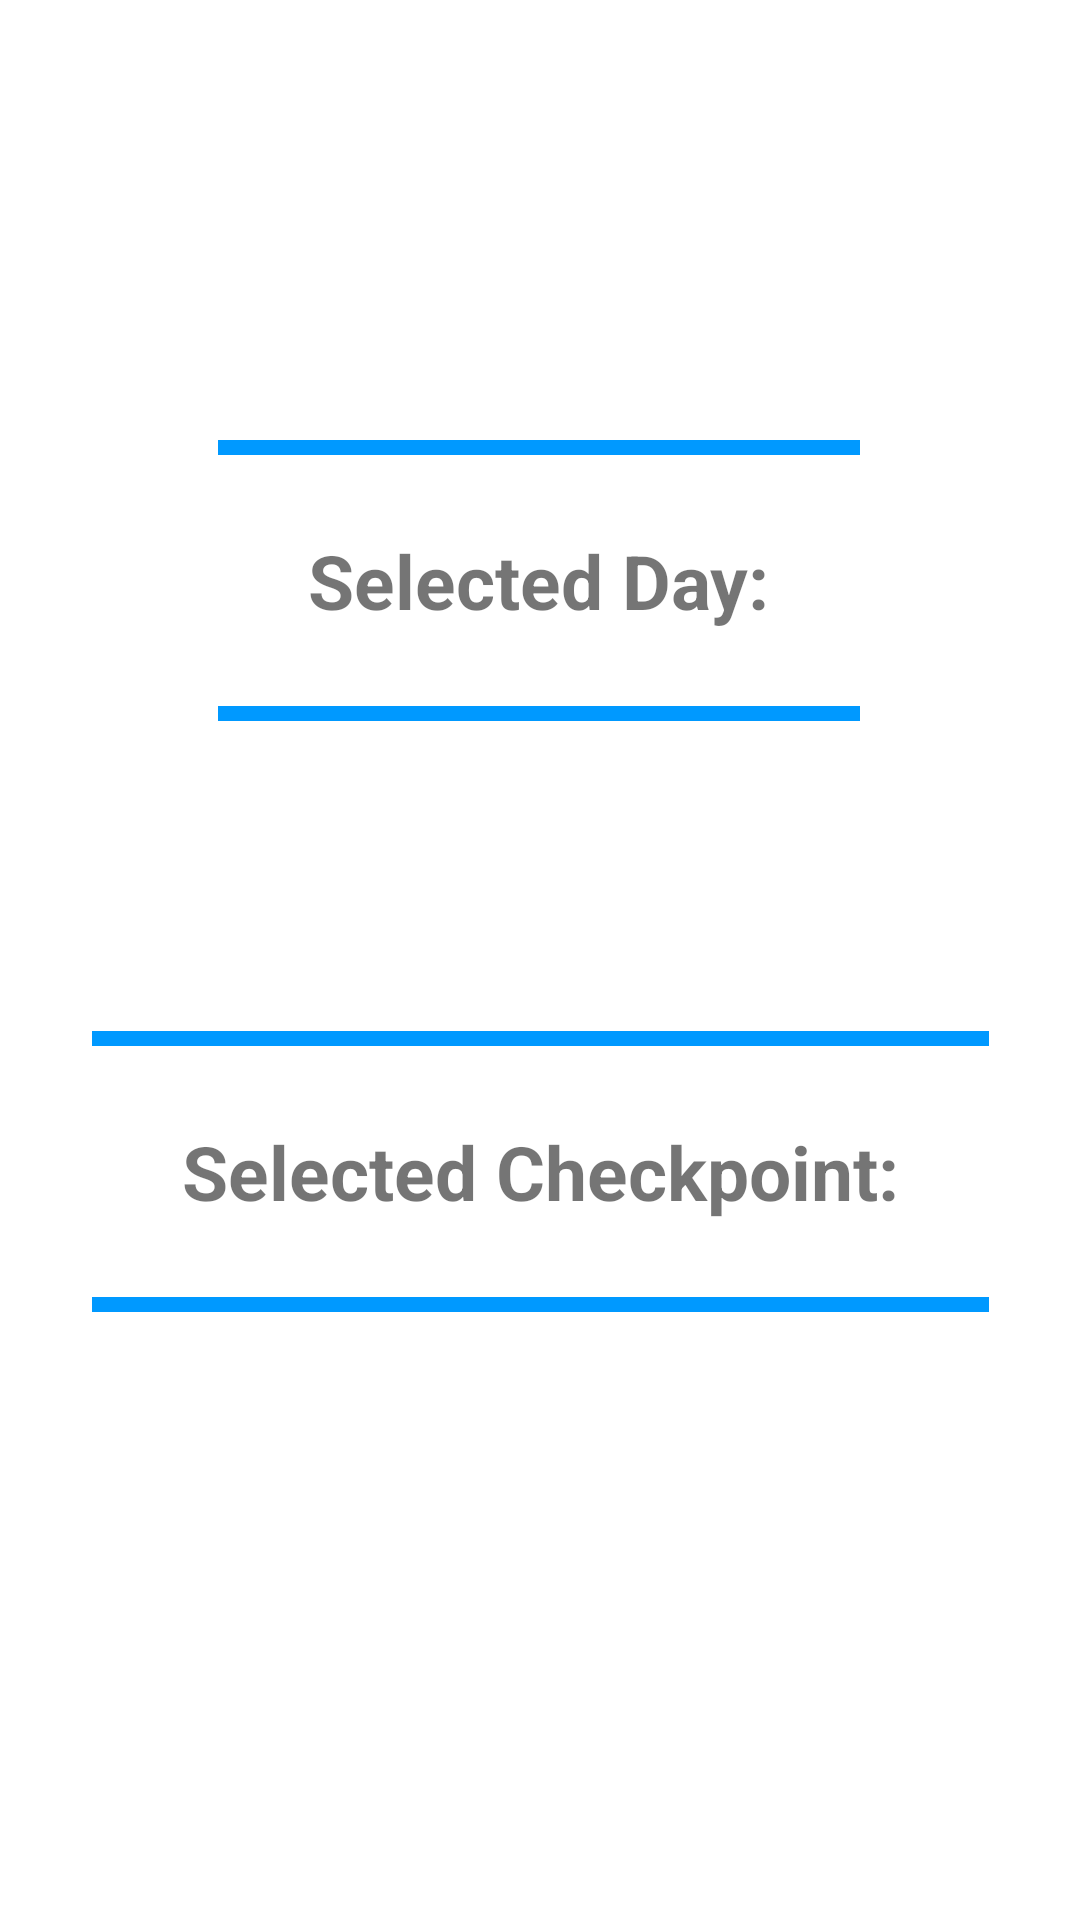

Layout XML and referenced resources for this Android screen:
<!-- AndroidManifest.xml: application theme Theme.HEPRTimeManager -->
<!-- res/layout/activity_view_select_config.xml -->
<?xml version="1.0" encoding="utf-8"?>
<androidx.constraintlayout.widget.ConstraintLayout
    xmlns:android="http://schemas.android.com/apk/res/android"
    xmlns:app="http://schemas.android.com/apk/res-auto"
    xmlns:tools="http://schemas.android.com/tools"
    android:layout_width="match_parent"
    android:orientation="vertical"
    android:gravity="center"
    android:layout_height="match_parent"
    tools:context=".ViewSelectConfig">

    <TextView
        android:id="@+id/day_view"
        android:layout_width="wrap_content"
        android:layout_height="wrap_content"
        android:background="@drawable/border"
        android:padding="30dp"
        android:text="Selected Day:"
        android:textSize="25dp"
        android:textStyle="bold"
        app:layout_constraintBottom_toTopOf="@+id/check_view"
        app:layout_constraintEnd_toEndOf="parent"
        app:layout_constraintHorizontal_bias="0.497"
        app:layout_constraintStart_toStartOf="parent"
        app:layout_constraintTop_toTopOf="parent"
        app:layout_constraintVertical_bias="0.586" />

    <TextView
        android:id="@+id/check_view"
        android:layout_width="wrap_content"
        android:layout_height="wrap_content"
        android:background="@drawable/border"
        android:padding="30dp"
        android:text="Selected Checkpoint:"
        android:textSize="25dp"
        android:textStyle="bold"
        app:layout_constraintBottom_toBottomOf="parent"
        app:layout_constraintEnd_toEndOf="parent"
        app:layout_constraintStart_toStartOf="parent"
        app:layout_constraintTop_toTopOf="parent"
        app:layout_constraintVertical_bias="0.629" />

</androidx.constraintlayout.widget.ConstraintLayout>
<!-- resources referenced by this layout -->
<resources>
  <!-- drawable border (drawable) -->
  <?xml version="1.0" encoding="utf-8"?>
  <layer-list xmlns:android="http://schemas.android.com/apk/res/android">
  
      <item>
          <shape android:shape="rectangle">
           <solid android:color="@color/cardview_light_background"/>
              <stroke android:color="#0099ff" android:width="5dp"/>
          </shape>
      </item>
  
      <item android:top="5dp" android:bottom="5dp">
            <shape android:shape="rectangle">
           <solid android:color="@color/cardview_light_background"/>
            </shape>
      </item>
  </layer-list>
  <style name="Theme.HEPRTimeManager" parent="Theme.MaterialComponents.DayNight.DarkActionBar">
          
          <item name="colorPrimary">@color/purple_500</item>
          <item name="colorPrimaryVariant">@color/purple_700</item>
          <item name="colorOnPrimary">@color/white</item>
          
          <item name="colorSecondary">@color/teal_200</item>
          <item name="colorSecondaryVariant">@color/teal_700</item>
          <item name="colorOnSecondary">@color/black</item>
          
          <item name="android:statusBarColor" tools:targetApi="l">?attr/colorPrimaryVariant</item>
          
      </style>
  <color name="purple_500">#FF6200EE</color>
  <color name="purple_700">#FF3700B3</color>
  <color name="white">#FFFFFFFF</color>
  <color name="teal_200">#FF03DAC5</color>
  <color name="teal_700">#FF018786</color>
  <color name="black">#FF000000</color>
</resources>
